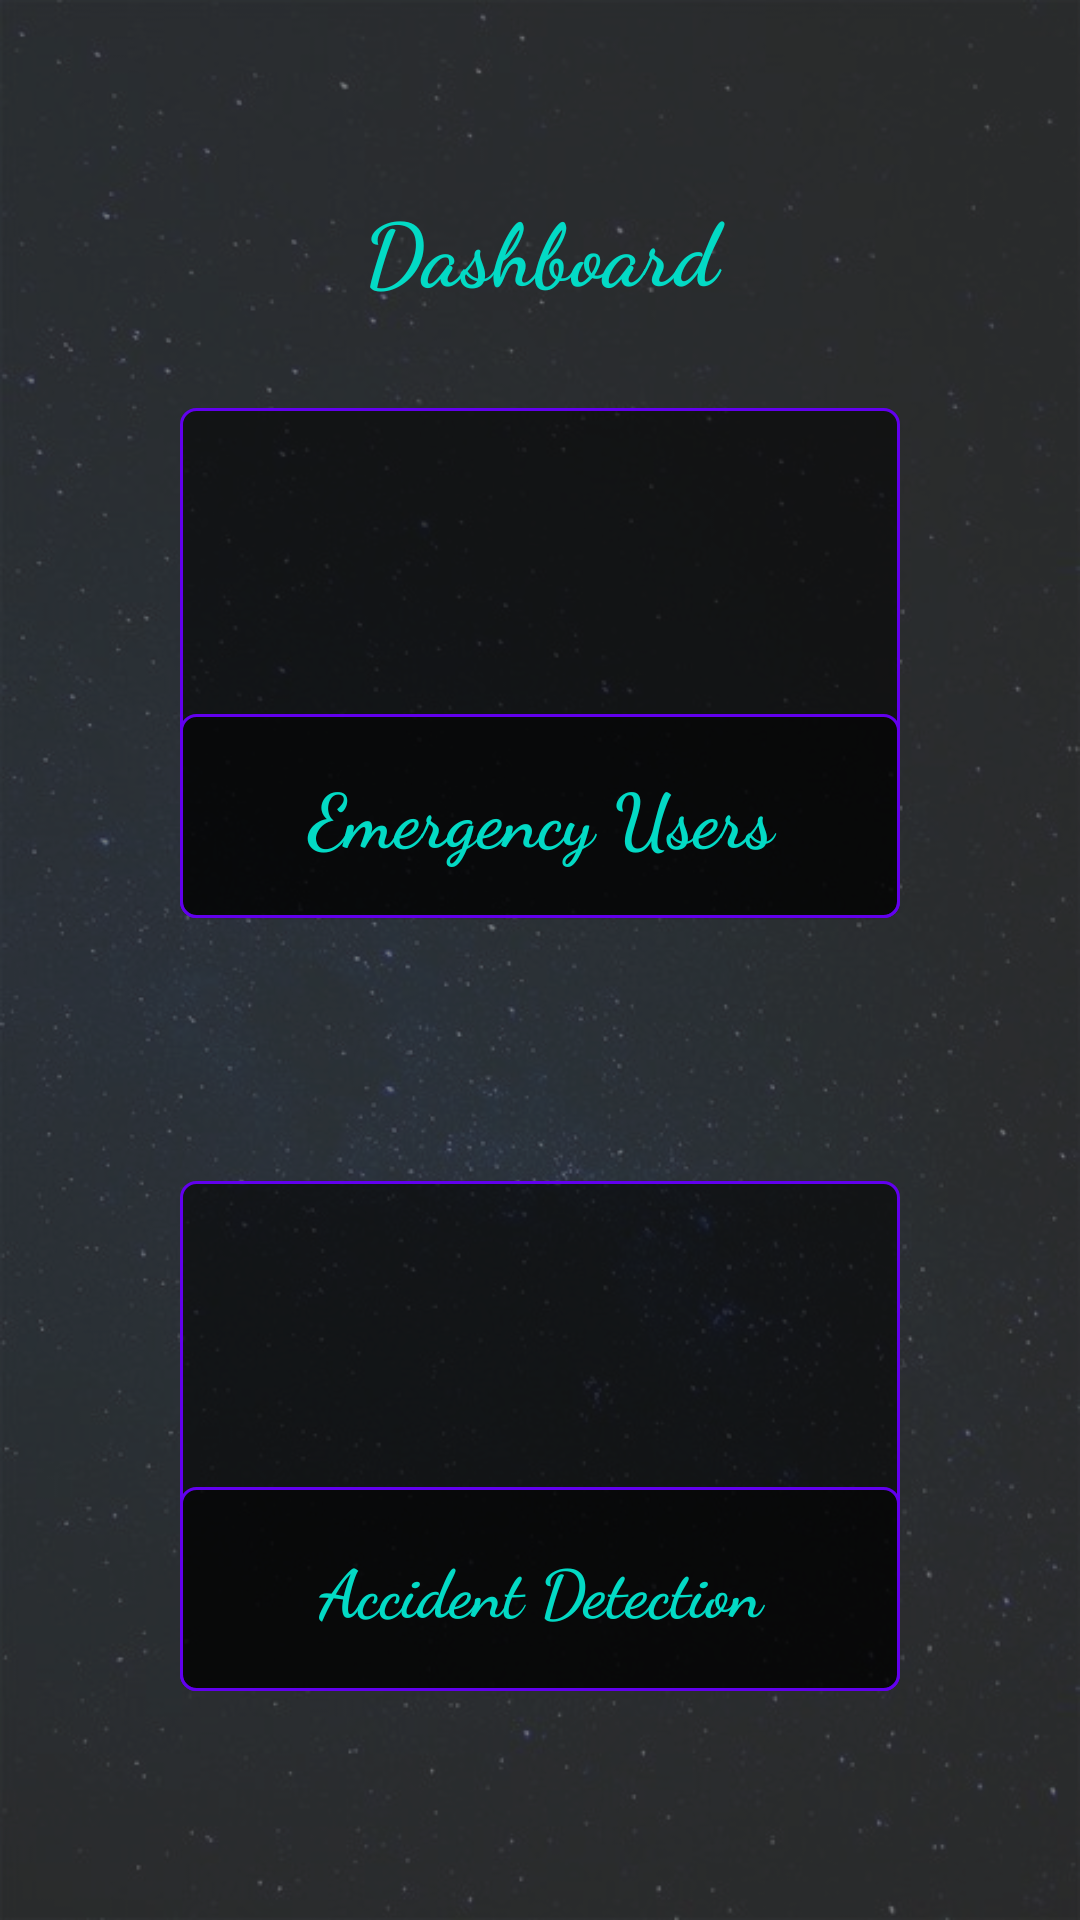

This screen was rendered from an Android layout file. Write that file and the resources it references.
<!-- AndroidManifest.xml: application theme Transparent -->
<!-- res/layout/dashboard.xml -->
<?xml version="1.0" encoding="utf-8"?>
<RelativeLayout xmlns:android="http://schemas.android.com/apk/res/android"
    xmlns:tools="http://schemas.android.com/tools"
    android:id="@+id/dashboard"
    android:layout_width="match_parent"
    android:layout_height="match_parent"
android:background="@drawable/onee"
    tools:context="eighteen.cmp.mani.personalsecurity.Dashboard">

    <LinearLayout
        android:layout_width="match_parent"
        android:layout_height="match_parent"
        android:background="#99000000"
        android:orientation="vertical">




        <LinearLayout
            android:layout_width="match_parent"
            android:layout_height="match_parent"
            android:background="#29ffffff"
            android:orientation="vertical"
            android:layout_alignParentTop="true"
            android:layout_alignParentLeft="true"
            android:layout_alignParentStart="true">

            <LinearLayout
                android:layout_width="match_parent"
                android:layout_height="match_parent"
                android:layout_margin="30dp"
                android:orientation="vertical">
                <TextView
                    android:layout_width="match_parent"
                    android:layout_height="106dp"
                    android:gravity="center"
                    android:fontFamily="cursive"
                    android:textColor="@color/colorAccent"
                    android:textStyle="bold"
                    android:textSize="29dp"
                    android:text="Dashboard" />
                <LinearLayout
                    android:layout_width="match_parent"
                    android:layout_height="match_parent"
                    android:layout_marginLeft="30dp"
                    android:layout_marginRight="30dp"
                    android:orientation="vertical"
                    android:id="@+id/addtask"
                    android:background="@drawable/cat_deisgn"

                    android:layout_weight="1">
                    <ImageView
                        android:layout_width="match_parent"
                        android:layout_height="match_parent"
                        android:layout_weight="1"
                        android:src="@drawable/addtask"
                        android:padding="15dp"/>
                    <TextView
                        android:layout_width="match_parent"
                        android:layout_height="match_parent"
                        android:text="Emergency Users"
                        android:gravity="center"
                        android:fontFamily="cursive"
                        android:textColor="@color/colorAccent"
                        android:textStyle="bold"

                        android:background="@drawable/cat_deisgn"
                        android:textSize="25dp"
                        android:layout_weight="1.5"/>
                </LinearLayout>
                <TextView
                    android:layout_width="match_parent"
                    android:layout_height="match_parent"

                    android:layout_weight="1.2"/>
                <LinearLayout
                    android:layout_width="match_parent"
                    android:layout_height="match_parent"

                    android:id="@+id/viewtask"
                    android:background="@drawable/cat_deisgn"
                    android:layout_marginLeft="30dp"
                    android:layout_marginRight="30dp"
                    android:orientation="vertical"
                    android:layout_weight="1">
                    <ImageView
                        android:layout_width="match_parent"
                        android:layout_height="match_parent"
                        android:layout_weight="1"
                        android:src="@drawable/viewtask"
                        android:padding="15dp"/>
                    <TextView
                        android:layout_width="match_parent"
                        android:layout_height="match_parent"
                        android:text="Accident Detection"
                        android:gravity="center"
                        android:fontFamily="cursive"

                        android:textColor="@color/colorAccent"
                        android:textStyle="bold"
                        android:background="@drawable/cat_deisgn"
                        android:textSize="22dp"
                        android:layout_weight="1.5"/>
                </LinearLayout>
                <TextView
                    android:layout_width="match_parent"
                    android:layout_height="match_parent"

                    android:layout_weight="1.3"/>

            </LinearLayout>
        </LinearLayout>
    </LinearLayout>
</RelativeLayout>
<!-- resources referenced by this layout -->
<resources>
  <!-- drawable cat_deisgn (drawable) -->
  <?xml version="1.0" encoding="utf-8"?>
  <selector xmlns:android="http://schemas.android.com/apk/res/android">
  <item>
  
      <shape android:shape="rectangle">
          <stroke android:color="@color/colorPrimary" android:width="1dp"/>
          <solid android:color="#90000000"/>
          <corners android:radius="5dp"/>
  
      </shape>
  </item>
  </selector>
  <!-- drawable onee: jpg bitmap (drawable, 45126 bytes) -->
  <style name="Transparent" parent="Theme.AppCompat.Light.DarkActionBar">
          
          <item name="colorPrimary">@color/colorPrimary</item>
          <item name="colorPrimaryDark">@color/colorPrimaryDark</item>
          <item name="colorAccent">@color/colorAccent</item>
          <item name="windowNoTitle">true</item>
          <item name="windowActionBar">false</item>
      </style>
  <!-- not gathered from this repository: default colours our renderer supplied (Android Studio template values) -->
  <color name="colorPrimary">#FF6200EE</color>
  <color name="colorPrimaryDark">#FF3700B3</color>
  <color name="colorAccent">#FF03DAC5</color>
</resources>
